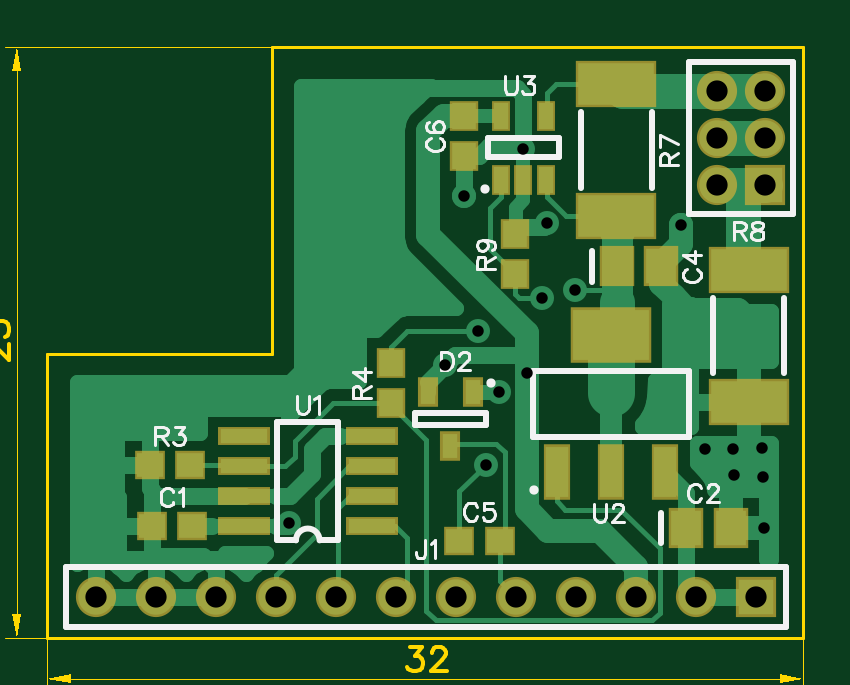
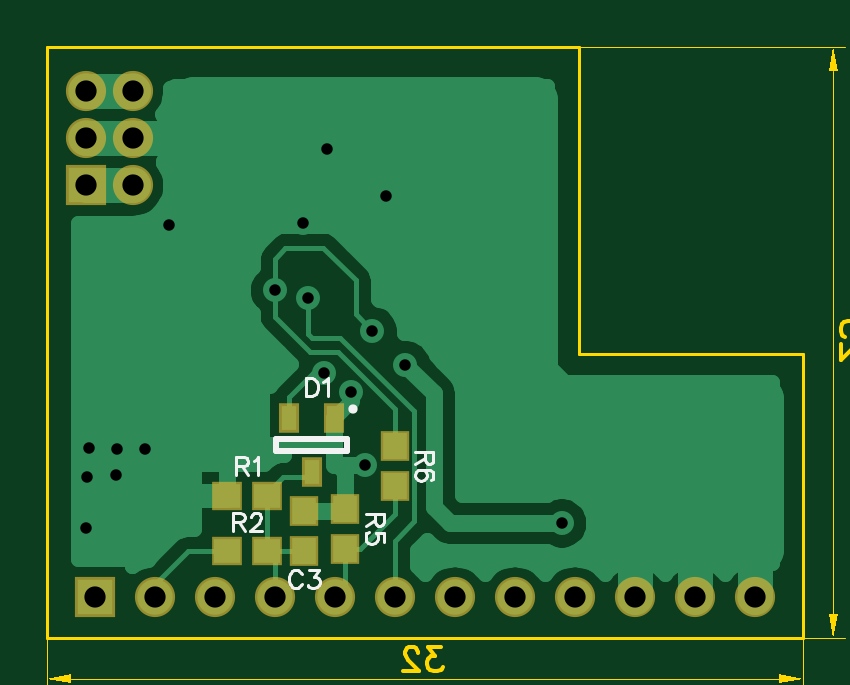
Circuit board: 11 layer files. Board 34.6 x 27.2 mm.
- outline: BoardOutline.gbr (326 bytes)
- bottom_copper: Bottom.gbr (10532 bytes)
- bottom_mask: BottomMask.gbr (750 bytes)
- paste: BottomPaste.gbr (463 bytes)
- bottom_silk: BottomSilk.gbr (3208 bytes)
- drill: Through.drl (667 bytes)
- top_copper: Top.gbr (10357 bytes)
- outline: TopDimension.gbr (1773 bytes)
- top_mask: TopMask.gbr (1300 bytes)
- paste: TopPaste.gbr (1013 bytes)
- top_silk: TopSilk.gbr (8358 bytes)

=== outline: BoardOutline.gbr ===
G04 DipTrace 3.3.1.3*
G04 BoardOutline.gbr*
%MOMM*%
G04 #@! TF.FileFunction,Profile*
G04 #@! TF.Part,Single*
%ADD11C,0.14*%
%FSLAX35Y35*%
G04*
G71*
G90*
G75*
G01*
G04 BoardOutline*
%LPD*%
X4200000Y1000000D2*
D11*
Y3500000D1*
X1950000D1*
Y3100000D1*
Y2200000D1*
X1800000D1*
X1200000D1*
X1000000D1*
Y1000000D1*
X4200000D1*
M02*

=== bottom_copper: Bottom.gbr (10532 bytes, source omitted) ===
=== bottom_mask: BottomMask.gbr ===
G04 DipTrace 3.3.1.3*
G04 BottomMask.gbr*
%MOMM*%
G04 #@! TF.FileFunction,Soldermask,Bot*
G04 #@! TF.Part,Single*
%ADD53C,1.7*%
%ADD55R,1.7X1.7*%
%ADD57R,0.85X1.25*%
%ADD59R,1.2X1.3*%
%ADD63R,1.3X1.2*%
%FSLAX35Y35*%
G04*
G71*
G90*
G75*
G01*
G04 BotMask*
%LPD*%
D59*
X3111000Y1538000D3*
Y1368000D3*
D57*
X2985000Y1931000D3*
X3175000D3*
X3080000Y1701000D3*
D55*
X3999000Y1174000D3*
D53*
X3745000D3*
X3491000D3*
X3237000D3*
X2983000D3*
X2729000D3*
X2475000D3*
X2221000D3*
X1967000D3*
X1713000D3*
X1459000D3*
X1205000D3*
D63*
X3268000Y1602000D3*
X3438000D3*
X3437000Y1366000D3*
X3267000D3*
D59*
X2937000Y1376000D3*
Y1546000D3*
X2726000Y1811000D3*
Y1641000D3*
D55*
X4037000Y2916000D3*
D53*
Y3116000D3*
Y3316000D3*
X3837000D3*
Y3116000D3*
Y2916000D3*
M02*

=== paste: BottomPaste.gbr ===
G04 DipTrace 3.3.1.3*
G04 BottomPaste.gbr*
%MOMM*%
G04 #@! TF.FileFunction,Paste,Bot*
G04 #@! TF.Part,Single*
%ADD58R,0.45X0.85*%
%ADD60R,0.8X0.9*%
%ADD64R,0.9X0.8*%
%FSLAX35Y35*%
G04*
G71*
G90*
G75*
G01*
G04 BotPaste*
%LPD*%
D60*
X3111000Y1538000D3*
Y1368000D3*
D58*
X2985000Y1931000D3*
X3175000D3*
X3080000Y1701000D3*
D64*
X3268000Y1602000D3*
X3438000D3*
X3437000Y1366000D3*
X3267000D3*
D60*
X2937000Y1376000D3*
Y1546000D3*
X2726000Y1811000D3*
Y1641000D3*
M02*

=== bottom_silk: BottomSilk.gbr ===
G04 DipTrace 3.3.1.3*
G04 BottomSilk.gbr*
%MOMM*%
G04 #@! TF.FileFunction,Legend,Bot*
G04 #@! TF.Part,Single*
%ADD10C,0.25*%
%ADD28O,0.39127X0.39172*%
%ADD65C,0.11765*%
%FSLAX35Y35*%
G04*
G71*
G90*
G75*
G01*
G04 BotSilk*
%LPD*%
D28*
X2906644Y1968361D3*
X2930014Y1841000D2*
D10*
X3230000D1*
Y1791000D1*
X2930014D1*
Y1841000D1*
X3120954Y1268961D2*
D65*
X3124576Y1276205D1*
X3131904Y1283533D1*
X3139148Y1287155D1*
X3153720D1*
X3161048Y1283533D1*
X3168291Y1276205D1*
X3171998Y1268961D1*
X3175620Y1258011D1*
Y1239733D1*
X3171998Y1228867D1*
X3168291Y1221539D1*
X3161048Y1214295D1*
X3153720Y1210589D1*
X3139148D1*
X3131904Y1214295D1*
X3124576Y1221539D1*
X3120954Y1228867D1*
X3090096Y1287071D2*
X3050087D1*
X3071902Y1257927D1*
X3060952D1*
X3053709Y1254305D1*
X3050087Y1250683D1*
X3046380Y1239733D1*
Y1232489D1*
X3050087Y1221539D1*
X3057330Y1214211D1*
X3068280Y1210589D1*
X3079230D1*
X3090096Y1214211D1*
X3093718Y1217917D1*
X3097424Y1225161D1*
X3104966Y2099539D2*
Y2022973D1*
X3079444D1*
X3068494Y2026679D1*
X3061166Y2033923D1*
X3057544Y2041251D1*
X3053922Y2052117D1*
Y2070395D1*
X3057544Y2081345D1*
X3061166Y2088589D1*
X3068494Y2095917D1*
X3079444Y2099539D1*
X3104966D1*
X3030392Y2084882D2*
X3023064Y2088589D1*
X3012114Y2099454D1*
Y2022973D1*
X3399426Y1727120D2*
X3366660D1*
X3355710Y1730826D1*
X3352004Y1734448D1*
X3348382Y1741692D1*
Y1749020D1*
X3352004Y1756264D1*
X3355710Y1759970D1*
X3366660Y1763592D1*
X3399426D1*
Y1687026D1*
X3373904Y1727120D2*
X3348382Y1687026D1*
X3324852Y1748936D2*
X3317524Y1752642D1*
X3306574Y1763508D1*
Y1687026D1*
X3414809Y1491120D2*
X3382043D1*
X3371093Y1494826D1*
X3367387Y1498448D1*
X3363765Y1505692D1*
Y1513020D1*
X3367387Y1520264D1*
X3371093Y1523970D1*
X3382043Y1527592D1*
X3414809D1*
Y1451026D1*
X3389287Y1491120D2*
X3363765Y1451026D1*
X3336529Y1509314D2*
Y1512936D1*
X3332907Y1520264D1*
X3329285Y1523886D1*
X3321957Y1527508D1*
X3307385D1*
X3300141Y1523886D1*
X3296520Y1520264D1*
X3292813Y1512936D1*
Y1505692D1*
X3296520Y1498364D1*
X3303763Y1487498D1*
X3340235Y1451026D1*
X3289191D1*
X2811880Y1523809D2*
Y1491043D1*
X2808174Y1480093D1*
X2804552Y1476387D1*
X2797308Y1472765D1*
X2789980D1*
X2782736Y1476387D1*
X2779030Y1480093D1*
X2775408Y1491043D1*
Y1523809D1*
X2851974D1*
X2811880Y1498287D2*
X2851974Y1472765D1*
X2775492Y1405520D2*
Y1441908D1*
X2808258Y1445529D1*
X2804636Y1441907D1*
X2800930Y1430958D1*
Y1420092D1*
X2804636Y1409142D1*
X2811880Y1401814D1*
X2822830Y1398192D1*
X2830074D1*
X2841024Y1401814D1*
X2848352Y1409142D1*
X2851974Y1420092D1*
Y1430957D1*
X2848352Y1441907D1*
X2844646Y1445529D1*
X2837402Y1449235D1*
X2600880Y1786956D2*
Y1754190D1*
X2597174Y1743240D1*
X2593552Y1739534D1*
X2586308Y1735912D1*
X2578980D1*
X2571736Y1739534D1*
X2568030Y1743240D1*
X2564408Y1754190D1*
Y1786956D1*
X2640974Y1786955D1*
X2600880Y1761434D2*
X2640974Y1735912D1*
X2575358Y1668667D2*
X2568114Y1672289D1*
X2564492Y1683239D1*
Y1690483D1*
X2568114Y1701433D1*
X2579064Y1708761D1*
X2597258Y1712382D1*
X2615452D1*
X2630024Y1708760D1*
X2637352Y1701432D1*
X2640974Y1690482D1*
Y1686861D1*
X2637352Y1675995D1*
X2630024Y1668667D1*
X2619074Y1665045D1*
X2615452D1*
X2604502Y1668667D1*
X2597258Y1675995D1*
X2593636Y1686861D1*
Y1690483D1*
X2597258Y1701432D1*
X2604502Y1708761D1*
X2615452Y1712382D1*
M02*

=== drill: Through.drl (667 bytes, source withheld) ===
=== top_copper: Top.gbr (10357 bytes, source omitted) ===
=== outline: TopDimension.gbr ===
G04 DipTrace 3.3.1.3*
G04 TopDimension.gbr*
%MOMM*%
G04 #@! TF.FileFunction,Drawing,Top*
G04 #@! TF.Part,Single*
%ADD13C,0.035*%
%ADD66C,0.15686*%
%FSLAX35Y35*%
G04*
G71*
G90*
G75*
G01*
G04 TopDimension*
%LPD*%
X1950000Y3500000D2*
D13*
X821000D1*
X1000000Y1000000D2*
X821000D1*
X871000Y2250000D2*
Y3400000D1*
G36*
Y3500000D2*
X891000Y3400000D1*
X851000D1*
X871000Y3500000D1*
G37*
Y2250000D2*
D13*
Y1100000D1*
G36*
Y1000000D2*
X851000Y1100000D1*
X891000D1*
X871000Y1000000D1*
G37*
X1000000D2*
D13*
Y777000D1*
X4200000Y1000000D2*
Y777000D1*
X2600000Y827000D2*
X1100000D1*
G36*
X1000000D2*
X1100000Y847000D1*
Y807000D1*
X1000000Y827000D1*
G37*
X2600000D2*
D13*
X4100000D1*
G36*
X4200000D2*
X4100000Y807000D1*
Y847000D1*
X4200000Y827000D1*
G37*
X762268Y2179040D2*
D66*
X757439D1*
X747668Y2183869D1*
X742839Y2188698D1*
X738009Y2198469D1*
Y2217898D1*
X742839Y2227557D1*
X747668Y2232386D1*
X757439Y2237328D1*
X767097D1*
X776868Y2232386D1*
X791355Y2222728D1*
X839985Y2174098D1*
Y2242157D1*
X738009Y2331817D2*
Y2283300D1*
X781697Y2278471D1*
X776868Y2283300D1*
X771926Y2297900D1*
Y2312388D1*
X776868Y2326988D1*
X786526Y2336759D1*
X801126Y2341588D1*
X810785D1*
X825385Y2336759D1*
X835155Y2326988D1*
X839985Y2312388D1*
Y2297900D1*
X835155Y2283300D1*
X830214Y2278471D1*
X820555Y2273529D1*
X2533869Y959991D2*
X2587215D1*
X2558128Y921132D1*
X2572728D1*
X2582386Y916303D1*
X2587215Y911474D1*
X2592157Y896874D1*
Y887215D1*
X2587215Y872615D1*
X2577557Y862845D1*
X2562957Y858015D1*
X2548357D1*
X2533869Y862845D1*
X2529040Y867786D1*
X2524098Y877445D1*
X2628471Y935732D2*
Y940561D1*
X2633300Y950332D1*
X2638129Y955161D1*
X2647900Y959991D1*
X2667329D1*
X2676988Y955161D1*
X2681817Y950332D1*
X2686759Y940561D1*
Y930903D1*
X2681817Y921132D1*
X2672159Y906645D1*
X2623529Y858015D1*
X2691588D1*
M02*

=== top_mask: TopMask.gbr ===
G04 DipTrace 3.3.1.3*
G04 TopMask.gbr*
%MOMM*%
G04 #@! TF.FileFunction,Soldermask,Top*
G04 #@! TF.Part,Single*
%ADD43R,0.8X1.3*%
%ADD45R,3.45X2.35*%
%ADD47R,1.15X2.35*%
%ADD49R,2.2X0.8*%
%ADD51R,3.4X2.0*%
%ADD53C,1.7*%
%ADD55R,1.7X1.7*%
%ADD57R,0.85X1.25*%
%ADD59R,1.2X1.3*%
%ADD61R,1.5X1.7*%
%ADD63R,1.3X1.2*%
%FSLAX35Y35*%
G04*
G71*
G90*
G75*
G01*
G04 TopMask*
%LPD*%
D63*
X1443000Y1472000D3*
X1613000D3*
D61*
X3704000Y1465000D3*
X3894000D3*
X3410000Y2573000D3*
X3600000D3*
D63*
X2745000Y1411000D3*
X2915000D3*
D59*
X2766000Y3209000D3*
Y3039000D3*
D57*
X2802000Y2042000D3*
X2612000D3*
X2707000Y1812000D3*
D55*
X3999000Y1174000D3*
D53*
X3745000D3*
X3491000D3*
X3237000D3*
X2983000D3*
X2729000D3*
X2475000D3*
X2221000D3*
X1967000D3*
X1713000D3*
X1459000D3*
X1205000D3*
D63*
X1436000Y1731000D3*
X1606000D3*
D59*
X2454000Y1994000D3*
Y2164000D3*
D51*
X3409000Y3344000D3*
Y2784000D3*
X3969000Y2559000D3*
Y1999000D3*
D59*
X2980000Y2709000D3*
Y2539000D3*
D49*
X2373000Y1472000D3*
Y1599000D3*
Y1726000D3*
Y1853000D3*
X1833000D3*
Y1726000D3*
Y1599000D3*
Y1472000D3*
D47*
X3157000Y1701000D3*
X3387000D3*
X3617000D3*
D45*
X3387000Y2281000D3*
D43*
X2921000Y2940000D3*
X3016000D3*
X3111000D3*
Y3210000D3*
X2921000D3*
D55*
X4037000Y2916000D3*
D53*
Y3116000D3*
Y3316000D3*
X3837000D3*
Y3116000D3*
Y2916000D3*
M02*

=== paste: TopPaste.gbr ===
G04 DipTrace 3.3.1.3*
G04 TopPaste.gbr*
%MOMM*%
G04 #@! TF.FileFunction,Paste,Top*
G04 #@! TF.Part,Single*
%ADD44R,0.4X0.9*%
%ADD46R,3.05X1.95*%
%ADD48R,0.75X1.95*%
%ADD50R,1.8X0.4*%
%ADD52R,3.0X1.6*%
%ADD58R,0.45X0.85*%
%ADD60R,0.8X0.9*%
%ADD62R,1.1X1.3*%
%ADD64R,0.9X0.8*%
%FSLAX35Y35*%
G04*
G71*
G90*
G75*
G01*
G04 TopPaste*
%LPD*%
D64*
X1443000Y1472000D3*
X1613000D3*
D62*
X3704000Y1465000D3*
X3894000D3*
X3410000Y2573000D3*
X3600000D3*
D64*
X2745000Y1411000D3*
X2915000D3*
D60*
X2766000Y3209000D3*
Y3039000D3*
D58*
X2802000Y2042000D3*
X2612000D3*
X2707000Y1812000D3*
D64*
X1436000Y1731000D3*
X1606000D3*
D60*
X2454000Y1994000D3*
Y2164000D3*
D52*
X3409000Y3344000D3*
Y2784000D3*
X3969000Y2559000D3*
Y1999000D3*
D60*
X2980000Y2709000D3*
Y2539000D3*
D50*
X2373000Y1472000D3*
Y1599000D3*
Y1726000D3*
Y1853000D3*
X1833000D3*
Y1726000D3*
Y1599000D3*
Y1472000D3*
D48*
X3157000Y1701000D3*
X3387000D3*
X3617000D3*
D46*
X3387000Y2281000D3*
D44*
X2921000Y2940000D3*
X3016000D3*
X3111000D3*
Y3210000D3*
X2921000D3*
M02*

=== top_silk: TopSilk.gbr (8358 bytes, source omitted) ===
